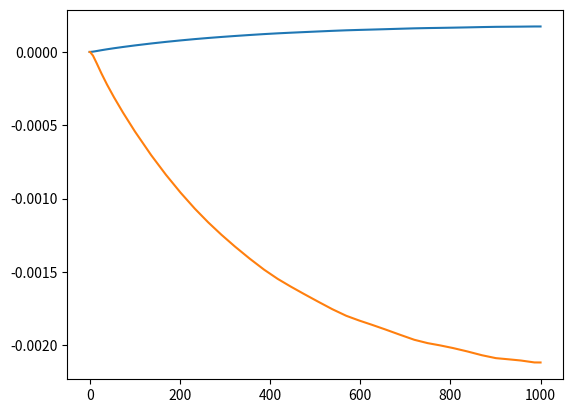

Reproduce this figure in Python.
#!/bin/env python3

import scipy.integrate as integrate
import matplotlib.pyplot as plt
import numpy as np

class ChannelModel:
    # Voltage as a function of time
    V = lambda t: 0

    #state probabilities
    ProbabilityOpen = 0
    ProbabilityClosed = 1
    ProbabilityInactive = 0

    # Intracellular and extracellular concentrations of potassium.
    K_out = 4
    K_in  = 130

    # valency of ions (1 in the case of K^+)
    z = 1

    #Parameters. Maximal conductance is P[8].
    P = [0] * 9

    #transition rates
    k1 = 0
    k2 = 0
    k3 = 0
    k4 = 0

    #Constructor to set Parameters values
    def __init__(self, params, voltage_function = lambda x: 0):
        self.P = params
        self.V = voltage_function

    def setTransitionRates(self, t):
        V = self.V(t)
        self.k1 = self.P[0] * np.exp(self.P[1]*V)
        self.k2 = self.P[2] * np.exp(-self.P[3]*V)
        self.k3 = self.P[4] * np.exp(self.P[5]*V)
        self.k4 = self.P[6] * np.exp(-self.P[7] * V)

    def getProbabilityICState(self):
        return 1 - self.ProbabilityOpen - self.ProbabilityClosed - self.ProbabilityInactive


    def getDPrClosedDt(self):
        return -(self.k1 + self.k3)*self.ProbabilityClosed + self.k2*self.ProbabilityOpen + self.k4*self.getProbabilityICState()

    def getDPrOpenDt(self):
        return -(self.k2 + self.k3)*self.ProbabilityOpen + self.k1*self.ProbabilityClosed + self.k4 * self.ProbabilityInactive

    def getDPrInactiveDt(self):
        return -(self.k2 + self.k4) * self.ProbabilityInactive + self.k3*self.ProbabilityOpen + self.k1*self.getProbabilityICState()

    #Calculate the current through the membrane in nano amps
    def getCurrent(self, V):
        # G is maximal conductance
        G = self.P[-1]
        # E is the Nernst potential for potassium ions across the membrane
        # Gas constant R, temperature T, Faradays constat F
        R = 8.3145
        T = 25
        F = 96485

        #Nernst potential
        E = R*T/(self.z*F) * np.log(self.K_out/self.K_in)
        return G * self.ProbabilityOpen*(V - E)

    def getStates(self, t):
        self.setTransitionRates(t)
        return np.ndarray(shape=(3,), buffer=np.array([self.ProbabilityClosed, self.ProbabilityOpen, self.ProbabilityInactive]))

    def setStates(self,X):
        self.ProbabilityClosed = X[0]
        self.ProbabilityOpen = X[1]
        self.ProbabilityInactive = X[2]

    def getDerivatives(self, t, X):
        self.setStates(X)
        X = self.getStates(t)
        return [self.getDPrClosedDt(), self.getDPrOpenDt(), self.getDPrInactiveDt()]

    def getTransitionRates(self, t=0):
        self.setTransitionRates(t)
        return [self.k1, self.k2, self.k3, self.k4]

    def calculateCurrent(self, probC, probO, probI, t=0):
        self.ProbabilityOpen = probO
        self.ProbabilityClosed = probC
        self.ProbabilityInactive = probI
        return self.getCurrent(self.V(t))

    def getSystemOfOdes(self, time=0):
        ''' Return [A,B] where A is a 3x3 matrix and B is a 3x1 vector
            satisfying the non-homogeneous linear system of odes
            dX/dt = AX + B where X ]
            (ProbabilityClosed, ProbabilityOpen, ProbabilityInactive)^T
            assuming that the voltage remains constant.
        '''
        self.setTransitionRates(0)
        A=np.matrix([[-self.k1 -self.k3 -self.k4, self.k2 - self.k4, -self.k4], [self.k1, -self.k2 - self.k3, self.k4], [-self.k1, self.k3-self.k1, -self.k2 - self.k4 - self.k1]])
        B = np.matrix([self.k4,0,self.k1]).T
        return [A, B]


def main():
    t = 1000
    params = [2.26E-04, 0.0699, 3.45E-05, 0.05462, 0.0873, 8.92E-03, 5.150E-3, 0.03158, 0.1524]
    model = ChannelModel(params, lambda t: -80)
    print(model.getTransitionRates())
    initial_conditions = model.getStates(0)
    print(model.getStates(0))
    solution = integrate.solve_ivp(model.getDerivatives, [0,t], model.getStates(0))

    y = solution.y
    IVec = [model.calculateCurrent(y[0,t], y[1,t], y[2,t]) for t in range(0,len(solution.t))]

    plt.plot(solution.t, solution.y[1])
    plt.plot(solution.t, IVec)
    plt.show()

if __name__ == '__main__':
    main()
